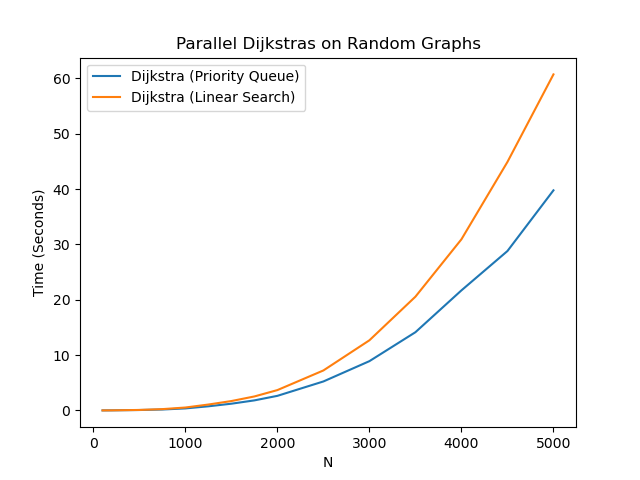

Data behind this chart, as committed beside it:
n, 100, 200, 500, 750, 1000, 1250, 1500, 1750, 2000, 2500, 3000, 3500, 4000, 4500, 5000, 
dijkstra_priority_queue.cpp, 0, .01, .07, .16, .36, .74, 1.21, 1.81, 2.63, 5.23, 8.90, 14.13, 21.69, 28.80, 39.77, 
dijkstra_linear_search.cpp, 0, .01, .08, .23, .52, 1.06, 1.69, 2.52, 3.67, 7.22, 12.67, 20.55, 30.92, 44.90, 60.72, 
